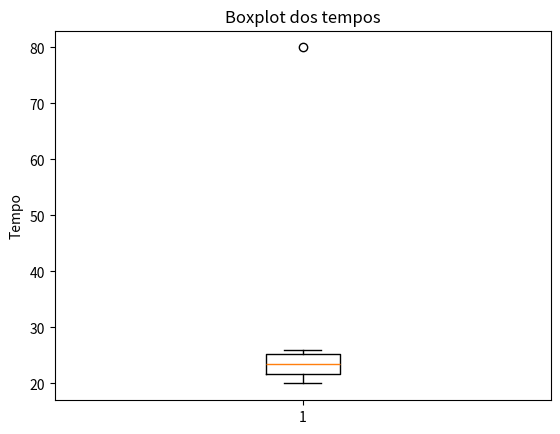

Reproduce this figure in Python.
"""Exercicio 11 - Mostra boxplot e identifica candidatos pela Regra do IQR."""

import matplotlib.pyplot as plt
import numpy as np


tempos = [20, 21, 22, 23, 24, 25, 26, 80]
q1, q3 = np.percentile(tempos, [25, 75])
iqr = q3 - q1
limite_inferior = q1 - 1.5 * iqr
limite_superior = q3 + 1.5 * iqr
candidatos = [
    valor for valor in tempos
    if valor < limite_inferior or valor > limite_superior
]

print(f"Q1: {q1}")
print(f"Q3: {q3}")
print(f"IQR: {iqr}")
print(f"Limite inferior: {limite_inferior}")
print(f"Limite superior: {limite_superior}")
print(f"Candidatos a outlier: {candidatos}")

plt.boxplot(tempos)
plt.ylabel("Tempo")
plt.title("Boxplot dos tempos")
plt.show()
